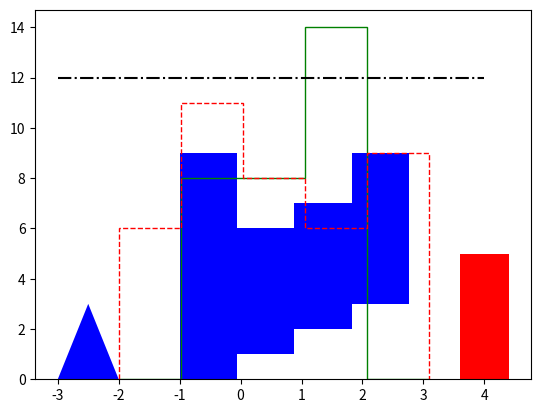

Reproduce this figure in Python.
# Written by calculate-plot 0.1.0: this script draws the same figure with Matplotlib 3.11.2.
import locale

import matplotlib.pyplot as plt

# Text is shaped for the language of the locale: this is the one the figure was made with.
try:
    locale.setlocale(locale.LC_CTYPE, "C.UTF-8")
except locale.Error:
    locale.setlocale(locale.LC_CTYPE, "C")

plt.rcParams.update({
    'axes.prop_cycle': "cycler(color=['r', 'g', 'b', 'k']) + cycler(linestyle=['-', '--', ':', '-.'])",
})
fig, ax = plt.subplots()
ax.hist([[0.0, 2.283, 0.089, -0.952, 2.188, 1.597, -1.1, -0.636, 2.618, 1.993, -1.923, 0.002, 2.6, 0.683, -0.744, 0.718, 2.059, -0.571, -0.557, 2.747, 1.058, -1.519, 0.011, 2.871, 1.281, -1.992, 0.732, 2.481, -0.017, -0.445, 1.34, 1.599, -1.075, 0.032, 3.099, 0.378, -1.696, 0.736, 2.861, 0.558], [2.0, 1.432, 0.159, -0.856, -0.845, 0.184, 1.452, 2.0, 1.413, 0.135, -0.867, -0.834, 0.209, 1.471, 1.999, 1.392, 0.11, -0.877, -0.822, 0.233, 1.49, 1.998, 1.372, 0.086, -0.887, -0.81, 0.258, 1.509, 1.997, 1.351]], histtype='step', bins=5)
ax.fill([-3, -2, -2.5], [0, 0, 3])
ax.hist([-1.0, -0.63, -0.26, 0.11, 0.48, 0.85, 1.22, 1.59, 1.96, 2.33, 2.7, -0.93, -0.56, -0.19, 0.18, 0.55, 0.92, 1.29, 1.66, 2.03, 2.4, 2.77, -0.86, -0.49, -0.12], histtype='stepfilled', bins=4, bottom=[0, 1, 2, 3], stacked=True)
ax.bar([4], [5])
ax.plot([-3, 4], [12, 12])

if __name__ == "__main__":
    plt.show()
